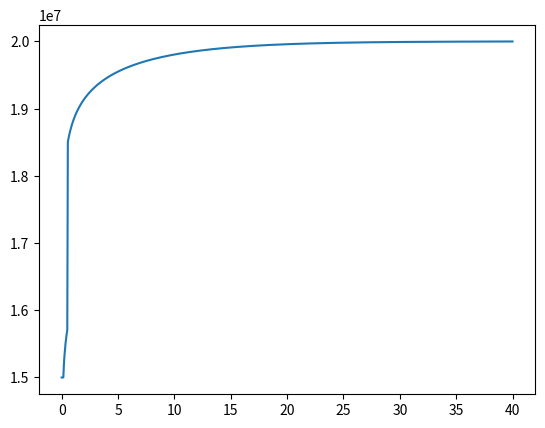

Python code for this plot:
import numpy as np
import matplotlib.pyplot as plt
from scipy.special import gamma

def filtration():
    k0 = 1e-13
    myu0 = 1e-2
    Pc = 150e+5
    Pk = 200e+5
    bet_y = 3e-10

    tMax = 3600

    lv = 1000
    lp = 500
    betta = 0.7
    alf = 0.5

    bet = 1 + betta

    tau = 100
    h = 0.05
    L = 40
    T = int(tMax / tau) + 1
    N = int(L / h) + 1

    rc = 0.5
    Nc = int(np.floor(rc / h)) + 1

    P = np.zeros((T, N))
    P[0:T, 0:Nc] = Pc  
    P[0, Nc:N] = Pk
    P[0:T, N-1] = Pk
    U = np.zeros((T, N))
    kap = k0 / (myu0 * bet_y)

    for i in range(3, N):
        P[1, i] = P[0, i]

    kv = lv / ((tau ** bet) * gamma(3 - bet))
    kp = lp / ((tau ** alf) * (h ** 2) * gamma(2 - alf))

    kv1 = lv / ((tau ** betta) * gamma(2 - betta))
    kp2 = lp / ((tau ** alf) * gamma(2 - alf))
    for j in range(1, T - 1):
        for i in range(3, N - 1):
            sv = 0
            for k in range(1, j):
                sv += (P[k + 1, i] - 2 * P[k, i] + P[k - 1, i]) * ((j - k + 1) ** (2 - bet) - (j - k) ** (2 - bet))
            sp1 = 0
            sp2 = 0
            sp3 = 0
            st = 0
            for k in range(0, j):
                sp1 += (P[k + 1, i + 1] - P[k, i + 1]) * ((j - k + 1) ** (1 - alf) - (j - k) ** (1 - alf))
                sp2 += (P[k + 1, i] - P[k, i]) * ((j - k + 1) ** (1 - alf) - (j - k) ** (1 - alf))
                sp3 += (P[k + 1, i - 1] - P[k, i - 1]) * ((j - k + 1) ** (1 - alf) - (j - k) ** (1 - alf))
                st += (U[k + 1, i] - U[k, i]) * ((j - k + 1) ** (1 - betta) - (j - k) ** (1 - betta))  # velocity

        alpha = np.zeros(N)
        beta = np.zeros(N)
        beta[4] = Pc
        for i in range(4, N - 1):
            r1 = (2 * i * h - h) / 2
            r0 = (2 * i * h - 3 * h) / 2
            A = kap * (r0 / h ** 2 + kp * r0) / ((i - 1) * h)
            B = kap * ((r1 + r0) / h ** 2 + kp * (r1 + r0)) / ((i - 1) * h) + kv + 1 / tau
            C = kap * (r1 / h ** 2 + kp * r1) / ((i - 1) * h)
            F = P[j, i] / tau - kv * sv + 2 * kv * P[j, i] - kv * P[j - 1, i] + (kap * kp * r1 * sp1) / ((i - 1) * h) - (kap * kp * r1 * P[j, i + 1]) / ((i - 1) * h) - (kap * kp * (r0 + r1) * sp2) / ((i - 1) * h) + (kap * kp * (r1 + r0) * P[j, i]) / ((i - 1) * h) + (kap * kp * r0 * sp3) / ((i - 1) * h) - (kap * kp * r0 * P[j, i - 1]) / ((i - 1) * h)

            alpha[i + 1] = C / (B - A * alpha[i])
            beta[i + 1] = (F + A * beta[i]) / (B - A * alpha[i])

        for i in range(N - 2, 3, -1):
            P[j + 1, i] = alpha[i + 1] * P[j + 1, i + 1] + beta[i + 1]

        for i in range(2, N - 1):
            U[j + 1, i] = abs((k0 * (P[j + 1, i + 1] - P[j + 1, i] + kp2 * (sp1 + P[j + 1, i + 1] - P[j, i + 1] - sp2 - P[j + 1, i] + P[j, i])) / (myu0 * h * (1 + kv1))) - (kv1 * st - kv1 * U[j, i]) / (1 + kv1))  # velocity

        U[j + 1, N - 1] = U[j + 1, N - 2]

    plt.plot(np.arange(0, N) * h, P[T - 2, 0:N])
    plt.show()

filtration()
